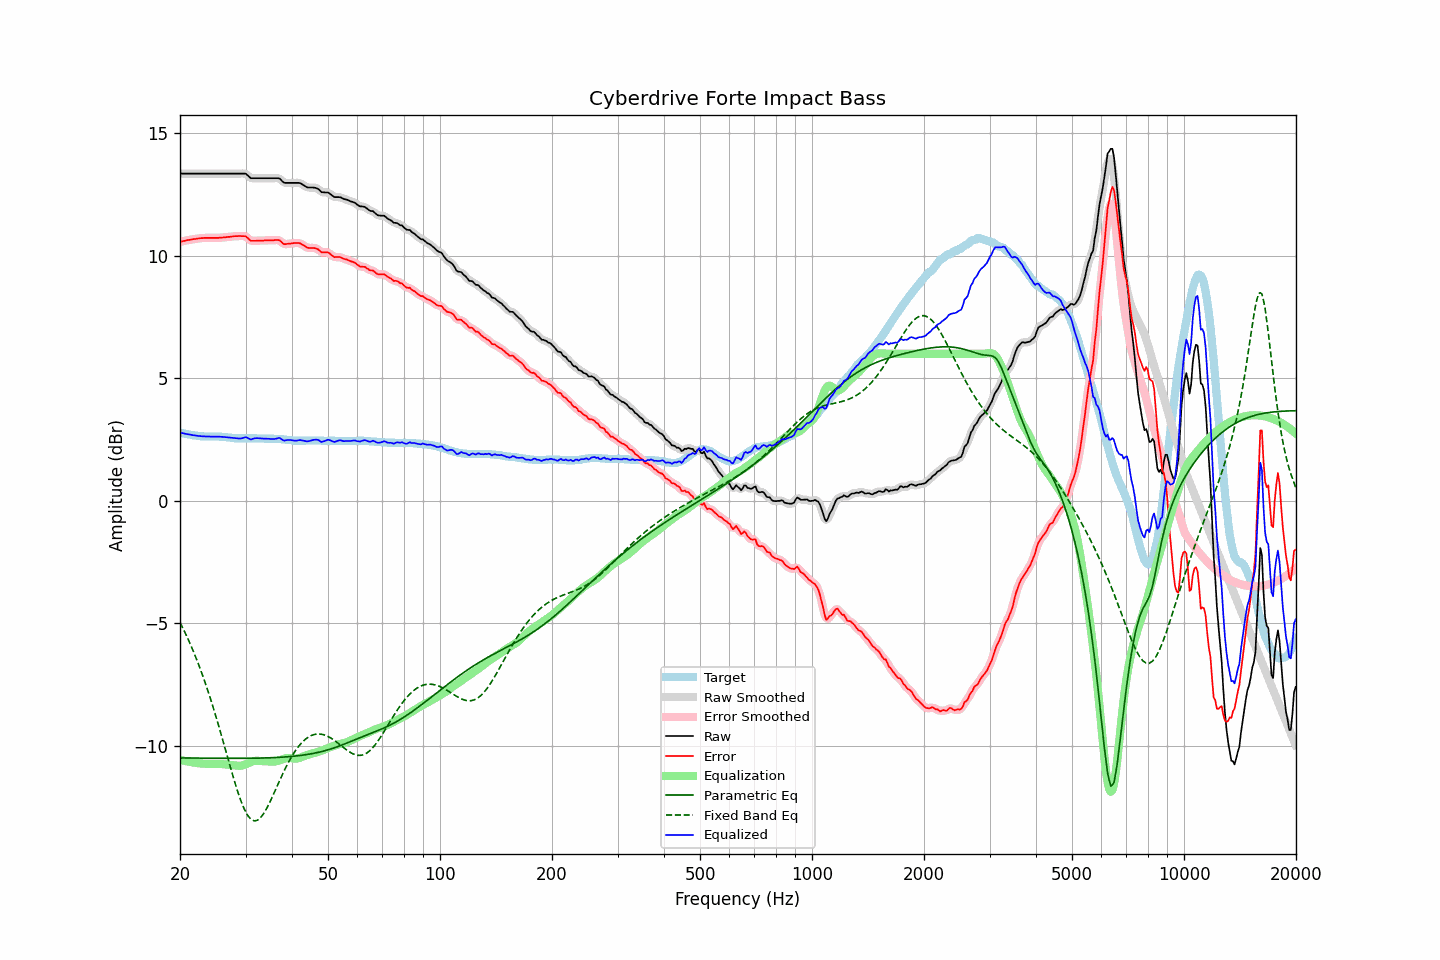

Data behind this chart, as committed beside it:
frequency, raw, error, smoothed, error_smoothed, equalization, parametric_eq, fixed_band_eq, equalized_raw, equalized_smoothed, target
20.00, 13.35, 10.57, 13.35, 10.56, -10.56, -10.49, -4.96, 2.78, 2.78, 2.78
20.20, 13.35, 10.58, 13.35, 10.58, -10.58, -10.49, -5.09, 2.77, 2.77, 2.77
20.40, 13.35, 10.60, 13.35, 10.59, -10.59, -10.49, -5.22, 2.75, 2.75, 2.75
20.61, 13.35, 10.61, 13.35, 10.61, -10.61, -10.49, -5.36, 2.74, 2.74, 2.74
20.81, 13.35, 10.63, 13.35, 10.62, -10.62, -10.49, -5.49, 2.73, 2.73, 2.72
21.02, 13.35, 10.64, 13.35, 10.63, -10.63, -10.49, -5.64, 2.71, 2.71, 2.71
21.23, 13.35, 10.65, 13.35, 10.65, -10.65, -10.49, -5.78, 2.70, 2.70, 2.70
21.44, 13.35, 10.66, 13.35, 10.66, -10.66, -10.49, -5.93, 2.69, 2.69, 2.69
21.66, 13.35, 10.68, 13.35, 10.67, -10.67, -10.49, -6.09, 2.68, 2.68, 2.67
21.87, 13.35, 10.68, 13.35, 10.68, -10.68, -10.49, -6.25, 2.67, 2.67, 2.67
22.09, 13.35, 10.69, 13.35, 10.69, -10.69, -10.49, -6.41, 2.66, 2.66, 2.66
22.31, 13.35, 10.70, 13.35, 10.70, -10.70, -10.49, -6.58, 2.65, 2.65, 2.65
22.54, 13.35, 10.71, 13.35, 10.71, -10.71, -10.49, -6.75, 2.64, 2.64, 2.64
22.76, 13.35, 10.72, 13.35, 10.71, -10.71, -10.49, -6.93, 2.64, 2.64, 2.63
22.99, 13.35, 10.72, 13.35, 10.72, -10.72, -10.50, -7.11, 2.63, 2.63, 2.63
23.22, 13.35, 10.73, 13.35, 10.72, -10.72, -10.50, -7.29, 2.63, 2.63, 2.62
23.45, 13.35, 10.73, 13.35, 10.73, -10.72, -10.50, -7.48, 2.62, 2.62, 2.62
23.69, 13.35, 10.73, 13.35, 10.73, -10.73, -10.50, -7.68, 2.62, 2.62, 2.62
23.92, 13.35, 10.73, 13.35, 10.73, -10.73, -10.50, -7.88, 2.62, 2.62, 2.62
24.16, 13.35, 10.73, 13.35, 10.73, -10.73, -10.50, -8.08, 2.62, 2.62, 2.62
24.40, 13.35, 10.73, 13.35, 10.73, -10.73, -10.50, -8.29, 2.62, 2.62, 2.62
24.65, 13.35, 10.73, 13.35, 10.73, -10.73, -10.50, -8.50, 2.62, 2.62, 2.62
24.89, 13.35, 10.73, 13.35, 10.72, -10.73, -10.50, -8.72, 2.62, 2.62, 2.62
25.14, 13.35, 10.73, 13.35, 10.73, -10.73, -10.50, -8.94, 2.62, 2.62, 2.62
25.39, 13.35, 10.73, 13.35, 10.73, -10.73, -10.50, -9.16, 2.62, 2.62, 2.62
25.65, 13.35, 10.74, 13.35, 10.73, -10.73, -10.50, -9.39, 2.62, 2.62, 2.61
25.91, 13.35, 10.74, 13.35, 10.74, -10.74, -10.50, -9.62, 2.61, 2.61, 2.61
26.16, 13.35, 10.75, 13.35, 10.74, -10.74, -10.50, -9.85, 2.61, 2.61, 2.60
26.43, 13.35, 10.75, 13.35, 10.75, -10.75, -10.50, -10.08, 2.60, 2.60, 2.60
26.69, 13.35, 10.76, 13.35, 10.76, -10.76, -10.50, -10.32, 2.59, 2.59, 2.59
26.96, 13.35, 10.77, 13.35, 10.76, -10.76, -10.50, -10.55, 2.59, 2.59, 2.58
27.23, 13.35, 10.77, 13.35, 10.77, -10.77, -10.50, -10.78, 2.58, 2.58, 2.58
27.50, 13.35, 10.78, 13.35, 10.78, -10.78, -10.50, -11.01, 2.57, 2.57, 2.57
27.77, 13.35, 10.79, 13.35, 10.79, -10.78, -10.50, -11.24, 2.56, 2.56, 2.56
28.05, 13.35, 10.80, 13.35, 10.79, -10.79, -10.50, -11.46, 2.56, 2.56, 2.55
28.33, 13.35, 10.80, 13.35, 10.80, -10.80, -10.50, -11.67, 2.55, 2.55, 2.55
28.62, 13.35, 10.80, 13.35, 10.80, -10.81, -10.50, -11.88, 2.54, 2.54, 2.55
28.90, 13.35, 10.81, 13.35, 10.80, -10.81, -10.50, -12.07, 2.54, 2.54, 2.54
29.19, 13.35, 10.80, 13.35, 10.80, -10.80, -10.50, -12.26, 2.55, 2.55, 2.55
29.48, 13.35, 10.80, 13.35, 10.80, -10.79, -10.50, -12.42, 2.56, 2.57, 2.55
29.78, 13.35, 10.80, 13.35, 10.79, -10.77, -10.50, -12.57, 2.58, 2.58, 2.55
30.08, 13.34, 10.79, 13.32, 10.77, -10.74, -10.50, -12.70, 2.60, 2.59, 2.55
30.38, 13.28, 10.73, 13.28, 10.72, -10.71, -10.50, -12.82, 2.57, 2.57, 2.55
30.68, 13.22, 10.67, 13.22, 10.67, -10.68, -10.50, -12.90, 2.54, 2.54, 2.55
30.99, 13.16, 10.61, 13.18, 10.62, -10.66, -10.50, -12.98, 2.50, 2.52, 2.55
31.30, 13.16, 10.61, 13.16, 10.60, -10.63, -10.50, -13.02, 2.52, 2.52, 2.55
31.61, 13.16, 10.61, 13.15, 10.60, -10.62, -10.50, -13.05, 2.54, 2.54, 2.55
31.93, 13.16, 10.61, 13.16, 10.61, -10.60, -10.50, -13.05, 2.55, 2.55, 2.55
32.24, 13.16, 10.62, 13.16, 10.61, -10.60, -10.49, -13.03, 2.56, 2.56, 2.54
32.57, 13.16, 10.62, 13.16, 10.62, -10.60, -10.49, -12.99, 2.55, 2.55, 2.54
32.89, 13.16, 10.62, 13.16, 10.62, -10.61, -10.49, -12.93, 2.55, 2.55, 2.54
33.22, 13.16, 10.62, 13.16, 10.62, -10.62, -10.49, -12.85, 2.54, 2.54, 2.54
33.55, 13.16, 10.62, 13.16, 10.62, -10.62, -10.49, -12.76, 2.54, 2.54, 2.54
33.89, 13.16, 10.63, 13.16, 10.62, -10.62, -10.49, -12.65, 2.54, 2.54, 2.53
34.23, 13.16, 10.63, 13.16, 10.63, -10.62, -10.48, -12.54, 2.54, 2.54, 2.53
34.57, 13.16, 10.63, 13.16, 10.63, -10.63, -10.48, -12.41, 2.53, 2.53, 2.53
34.92, 13.16, 10.63, 13.16, 10.62, -10.63, -10.48, -12.28, 2.53, 2.53, 2.53
35.27, 13.16, 10.63, 13.16, 10.63, -10.64, -10.48, -12.13, 2.52, 2.52, 2.53
35.62, 13.16, 10.63, 13.16, 10.63, -10.64, -10.47, -11.99, 2.52, 2.52, 2.53
35.97, 13.16, 10.64, 13.16, 10.63, -10.63, -10.47, -11.84, 2.53, 2.53, 2.52
... 635 more rows
